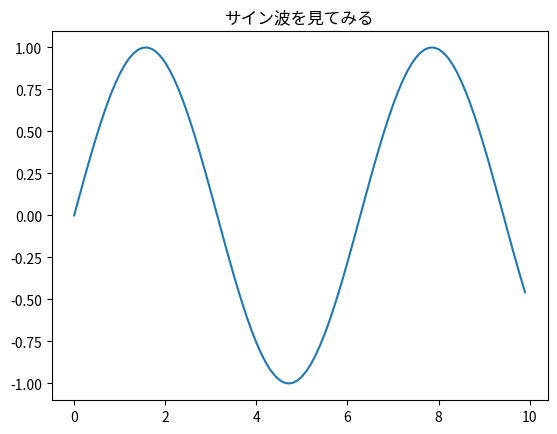

Source code (Python):
import matplotlib.pyplot as plt
import numpy as np


plt.title('サイン波を見てみる')  # グラフのタイトルを設定

x = np.arange(0, 10, 0.1)  # 0~10の範囲で0.1刻みで作成
y = np.sin(x)  # xの座標列からサインな座標列を作成

plt.plot(x, y)  # グラフの描画
plt.show()  # グラフの表示
